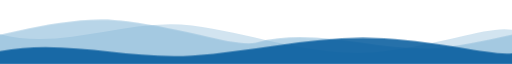
t = 0.00 s
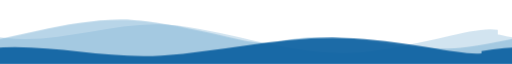
t = 1.67 s
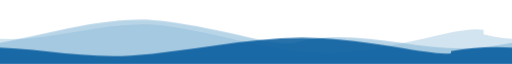
t = 3.33 s
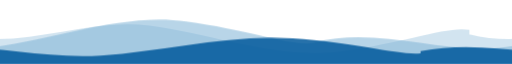
t = 5.00 s
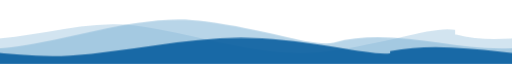
t = 6.67 s
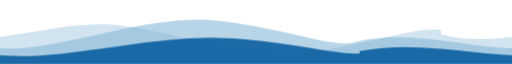
t = 8.33 s

The animated SVG that drew these frames (rendered in a browser with its animation timeline set to each time). Animation: 1 CSS @keyframes rule; frames cover the first 8.33 s, repeats indefinitely.

<svg xmlns="http://www.w3.org/2000/svg" viewBox="0 0 1200 120" preserveAspectRatio="none" width="1200" height="120">
  <style>
    .w1 { animation: drift 14s linear infinite; }
    .w2 { animation: drift 22s linear infinite reverse; }
    .w3 { animation: drift 30s linear infinite; }
    @keyframes drift {
      from { transform: translateX(0); }
      to   { transform: translateX(-600px); }
    }
  </style>
  <path class="w3" fill="#7FB3D5" fill-opacity="0.35"
        d="M0,64 C150,96 300,32 450,48 C600,64 750,112 900,96 C1050,80 1150,48 1200,56 L1200,120 L0,120 Z
           M1200,64 C1350,96 1500,32 1650,48 C1800,64 1950,112 2100,96 L2100,120 L1200,120 Z" />
  <path class="w2" fill="#7FB3D5" fill-opacity="0.55"
        d="M0,80 C150,48 300,104 450,88 C600,72 750,24 900,40 C1050,56 1150,88 1200,80 L1200,120 L0,120 Z
           M1200,80 C1350,48 1500,104 1650,88 C1800,72 1950,24 2100,40 L2100,120 L1200,120 Z" />
  <path class="w1" fill="#00599C" fill-opacity="0.85"
        d="M0,96 C150,72 300,112 450,104 C600,96 750,64 900,72 C1050,80 1150,104 1200,100 L1200,120 L0,120 Z
           M1200,96 C1350,72 1500,112 1650,104 C1800,96 1950,64 2100,72 L2100,120 L1200,120 Z" />
</svg>
